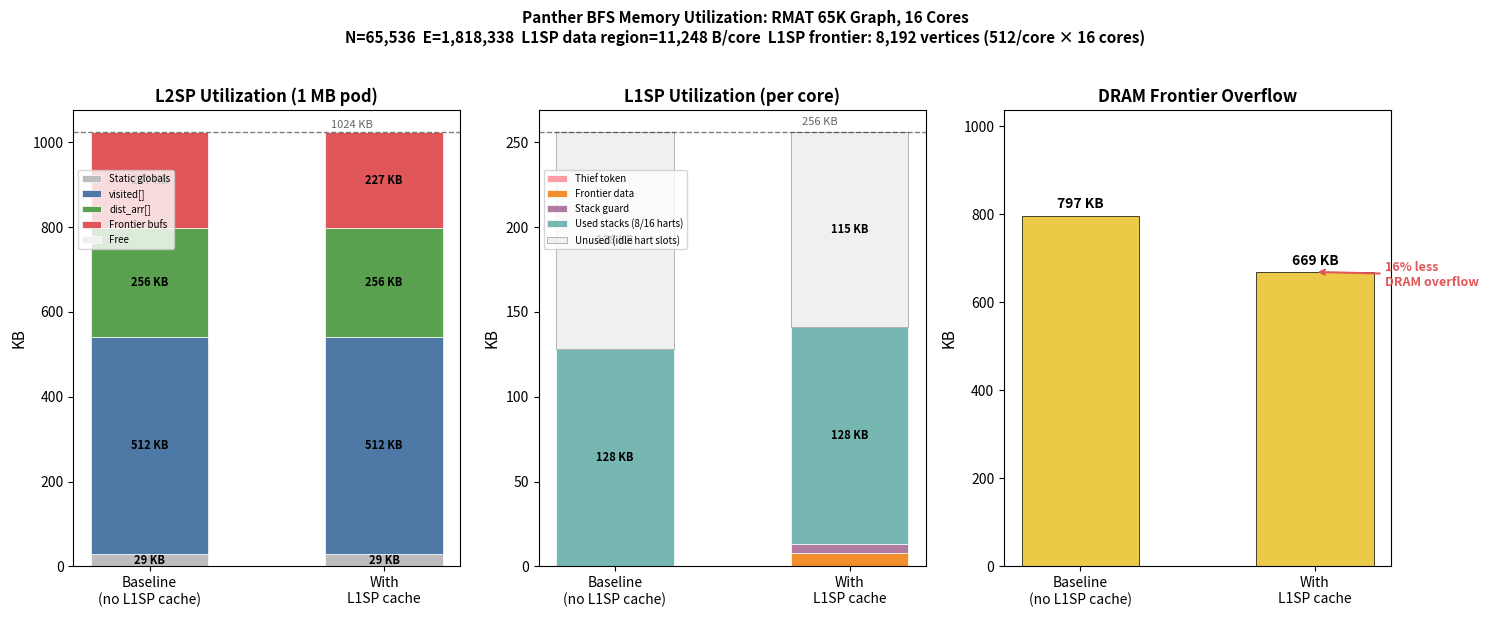

Reproduce this figure in Python. (Note: this script raises an exception after producing the figure.)
#!/usr/bin/env python3
"""L2SP & L1SP utilization comparison: without vs with L1SP caching.

Shows where BFS data arrays (visited, dist, frontier) are placed
for a 65K RMAT graph on 16 cores under two allocation strategies:
  1. L2SP → DRAM  (baseline, no L1SP caching)
  2. L2SP → L1SP → DRAM  (with L1SP overflow tier)
"""

import matplotlib
matplotlib.use('Agg')
import matplotlib.pyplot as plt
import numpy as np

# ─── Hardware constants ───
L2SP_TOTAL     = 1_048_576        # 1 MB per pod
L1SP_PER_CORE  = 262_144          # 256 KB per core
HARTS_PER_CORE = 16
HART_STACK     = 16_384           # bytes per-hart stack slot
L1SP_DATA_START = 16              # after thief token (8 B aligned)
L1SP_STACK_GUARD = 5_120          # 5 KB guard zone
STATIC_L2SP    = 29_680           # measured from 32K/4c output (compile-time sized arrays)

NCORES = 16
N = 65_536                        # 65K RMAT vertices

# ─── Array sizes ───
visited_bytes  = N * 8            # int64_t per vertex
dist_bytes     = N * 4            # int32_t per vertex
frontier_bytes = N * 16           # 2 × int64_t (current + next) per vertex

# ─── L2SP allocation (same for both modes) ───
l2sp_avail = L2SP_TOTAL - STATIC_L2SP
# visited: all fits
vis_l2sp = min(N, l2sp_avail // 8) * 8
l2sp_avail -= vis_l2sp
# dist: all fits
dist_l2sp = min(N, l2sp_avail // 4) * 4
l2sp_avail -= dist_l2sp
# frontier: whatever's left
frontier_l2sp_verts = l2sp_avail // 16
frontier_l2sp = frontier_l2sp_verts * 16
frontier_remaining_verts = N - frontier_l2sp_verts

# ─── L1SP data region ───
hart_cap = L1SP_PER_CORE // HARTS_PER_CORE     # 16384
l1sp_data_per_core = hart_cap - L1SP_STACK_GUARD - L1SP_DATA_START  # 11248

def floor_pow2(x):
    if x <= 0: return 0
    p = 1
    while p * 2 <= x:
        p *= 2
    return p

# Frontier in L1SP (visited/dist all fit in L2SP, so all L1SP data space → frontier)
entries_raw = l1sp_data_per_core // 16   # 16 bytes per frontier vertex (cur + next)
epc = floor_pow2(entries_raw)            # entries per core (power of 2)
if epc * NCORES > frontier_remaining_verts:
    epc = floor_pow2(frontier_remaining_verts // NCORES)
frontier_l1sp_verts = epc * NCORES
frontier_l1sp_bytes = frontier_l1sp_verts * 16
frontier_l1sp_per_core = epc * 16        # bytes per core used for frontier data

# ─── Mode 1: Without L1SP caching (L2SP → DRAM) ───
mode1_l2sp_static   = STATIC_L2SP
mode1_l2sp_visited  = vis_l2sp
mode1_l2sp_dist     = dist_l2sp
mode1_l2sp_frontier = frontier_l2sp
mode1_l2sp_free     = L2SP_TOTAL - mode1_l2sp_static - mode1_l2sp_visited - mode1_l2sp_dist - mode1_l2sp_frontier
mode1_dram_frontier = frontier_remaining_verts * 16
mode1_l1sp_thief    = 8
mode1_l1sp_stacks   = HART_STACK * HARTS_PER_CORE  # = L1SP_PER_CORE
mode1_l1sp_data     = 0      # no data caching
mode1_l1sp_guard    = 0      # no guard needed without data

# ─── Mode 2: With L1SP caching (L2SP → L1SP → DRAM) ───
mode2_l2sp_static   = STATIC_L2SP
mode2_l2sp_visited  = vis_l2sp
mode2_l2sp_dist     = dist_l2sp
mode2_l2sp_frontier = frontier_l2sp
mode2_l2sp_free     = L2SP_TOTAL - mode2_l2sp_static - mode2_l2sp_visited - mode2_l2sp_dist - mode2_l2sp_frontier
mode2_dram_frontier = (frontier_remaining_verts - frontier_l1sp_verts) * 16
mode2_l1sp_thief    = 8
mode2_l1sp_data     = frontier_l1sp_per_core   # frontier data per core
mode2_l1sp_guard    = L1SP_STACK_GUARD
mode2_l1sp_stacks   = HART_STACK * HARTS_PER_CORE  # still same stack space

# ─── Plot ───
fig, axes = plt.subplots(1, 3, figsize=(15, 6))

colors = {
    'static':   '#bdbdbd',
    'visited':  '#4e79a7',
    'dist':     '#59a14f',
    'frontier': '#e15759',
    'free':     '#f0f0f0',
    'thief':    '#ff9da7',
    'data':     '#f28e2b',
    'guard':    '#b07aa1',
    'stacks':   '#76b7b2',
    'unused':   '#f0f0f0',
    'dram':     '#edc948',
}

def kb(b):
    return b / 1024

# ── Panel 1: L2SP Utilization ──
ax = axes[0]
labels = ['Baseline\n(no L1SP cache)', 'With\nL1SP cache']
x = np.arange(len(labels))
w = 0.5

for i, (static, vis, dist, frt, free) in enumerate([
    (mode1_l2sp_static, mode1_l2sp_visited, mode1_l2sp_dist, mode1_l2sp_frontier, mode1_l2sp_free),
    (mode2_l2sp_static, mode2_l2sp_visited, mode2_l2sp_dist, mode2_l2sp_frontier, mode2_l2sp_free),
]):
    bottom = 0
    for val, color, lbl in [
        (static, colors['static'],   'Static globals'),
        (vis,    colors['visited'],  'visited[]'),
        (dist,   colors['dist'],     'dist_arr[]'),
        (frt,    colors['frontier'], 'Frontier bufs'),
        (free,   colors['free'],     'Free'),
    ]:
        bar = ax.bar(x[i], kb(val), w, bottom=kb(bottom), color=color,
                      edgecolor='white', linewidth=0.5,
                      label=lbl if i == 0 else None)
        if kb(val) > 20:
            ax.text(x[i], kb(bottom + val/2), f'{kb(val):.0f} KB',
                    ha='center', va='center', fontsize=8, fontweight='bold')
        bottom += val

ax.set_ylabel('KB', fontsize=11)
ax.set_title('L2SP Utilization (1 MB pod)', fontsize=12, fontweight='bold')
ax.set_xticks(x)
ax.set_xticklabels(labels, fontsize=10)
ax.set_ylim(0, kb(L2SP_TOTAL) * 1.05)
ax.axhline(y=kb(L2SP_TOTAL), color='black', linestyle='--', linewidth=1, alpha=0.5)
ax.text(0.95, kb(L2SP_TOTAL)+5, '1024 KB', ha='right', va='bottom', fontsize=8, alpha=0.6)
ax.legend(fontsize=7, loc='upper left', bbox_to_anchor=(0, 0.88))

# ── Panel 2: L1SP Utilization per core ──
ax = axes[1]

# Measured: 8 of 16 harts are active at peak → 50% stack utilization
ACTIVE_HARTS = 8
peak_stack_per_core = ACTIVE_HARTS * HART_STACK  # actual peak stack usage

for i, (thief, data, guard) in enumerate([
    (mode1_l1sp_thief, mode1_l1sp_data, mode1_l1sp_guard),
    (mode2_l1sp_thief, mode2_l1sp_data, mode2_l1sp_guard),
]):
    # L1SP layout: [thief 8B][pad to 16B][data region][guard][stacks...]
    overhead = L1SP_DATA_START + data + guard
    allocated_stack = L1SP_PER_CORE - overhead
    used_stack = min(peak_stack_per_core, allocated_stack)
    wasted_stack = allocated_stack - used_stack  # allocated but unused stack space

    bottom = 0
    for val, color, lbl in [
        (thief, colors['thief'],  'Thief token'),
        (data,  colors['data'],   'Frontier data'),
        (guard, colors['guard'],  'Stack guard'),
        (used_stack,    colors['stacks'],  'Used stacks (8/16 harts)'),
        (wasted_stack,  colors['unused'],  'Unused (idle hart slots)'),
    ]:
        bar = ax.bar(x[i], kb(val), w, bottom=kb(bottom), color=color,
                      edgecolor='white' if color != colors['unused'] else '#999999',
                      linewidth=0.5,
                      label=lbl if i == 0 else None)
        if kb(val) > 8:
            ax.text(x[i], kb(bottom + val/2), f'{kb(val):.0f} KB',
                    ha='center', va='center', fontsize=8, fontweight='bold')
        bottom += val

ax.set_ylabel('KB', fontsize=11)
ax.set_title('L1SP Utilization (per core)', fontsize=12, fontweight='bold')
ax.set_xticks(x)
ax.set_xticklabels(labels, fontsize=10)
ax.set_ylim(0, kb(L1SP_PER_CORE) * 1.05)
ax.axhline(y=kb(L1SP_PER_CORE), color='black', linestyle='--', linewidth=1, alpha=0.5)
ax.text(0.95, kb(L1SP_PER_CORE)+3, '256 KB', ha='right', va='bottom', fontsize=8, alpha=0.6)
ax.legend(fontsize=7, loc='upper left', bbox_to_anchor=(0, 0.88))

# ── Panel 3: DRAM Overflow ──
ax = axes[2]
dram_vals = [kb(mode1_dram_frontier), kb(mode2_dram_frontier)]
bars = ax.bar(x, dram_vals, w, color=colors['dram'], edgecolor='black', linewidth=0.5)
for i, v in enumerate(dram_vals):
    ax.text(x[i], v + 10, f'{v:.0f} KB', ha='center', va='bottom', fontsize=10, fontweight='bold')

reduction_pct = (1 - mode2_dram_frontier / mode1_dram_frontier) * 100
ax.annotate(f'{reduction_pct:.0f}% less\nDRAM overflow',
            xy=(x[1], dram_vals[1]), xytext=(x[1]+0.3, dram_vals[0]*0.8),
            fontsize=9, color='#e15759', fontweight='bold',
            arrowprops=dict(arrowstyle='->', color='#e15759', lw=1.5))

ax.set_ylabel('KB', fontsize=11)
ax.set_title('DRAM Frontier Overflow', fontsize=12, fontweight='bold')
ax.set_xticks(x)
ax.set_xticklabels(labels, fontsize=10)
ax.set_ylim(0, max(dram_vals) * 1.3)

fig.suptitle(f'Panther BFS Memory Utilization: RMAT 65K Graph, {NCORES} Cores\n'
             f'N={N:,}  E=1,818,338  L1SP data region={l1sp_data_per_core:,} B/core  '
             f'L1SP frontier: {frontier_l1sp_verts:,} vertices ({epc}/core × {NCORES} cores)',
             fontsize=11, fontweight='bold', y=1.02)

plt.tight_layout()
out = '/users/alanandr/drv/sp_utilization.png'
plt.savefig(out, dpi=150, bbox_inches='tight')
print(f'Saved: {out}')
print(f'\n--- Summary (N={N}, {NCORES} cores) ---')
print(f'L2SP: {STATIC_L2SP} static + {vis_l2sp} visited + {dist_l2sp} dist + {frontier_l2sp} frontier = {STATIC_L2SP+vis_l2sp+dist_l2sp+frontier_l2sp} / {L2SP_TOTAL}')
print(f'Frontier L2SP: {frontier_l2sp_verts} vertices ({frontier_l2sp} bytes)')
print(f'Frontier remaining: {frontier_remaining_verts} vertices')
print(f'L1SP data/core: {l1sp_data_per_core} bytes usable, {frontier_l1sp_per_core} used for frontier')
print(f'Frontier L1SP: {frontier_l1sp_verts} vertices ({frontier_l1sp_bytes} bytes total)')
print(f'DRAM baseline: {mode1_dram_frontier} bytes ({frontier_remaining_verts} vertices)')
print(f'DRAM with L1SP: {mode2_dram_frontier} bytes ({frontier_remaining_verts - frontier_l1sp_verts} vertices)')
print(f'DRAM reduction: {reduction_pct:.1f}%')
